Photos from the image-classification dataset "maize-status-prediction" in the GitHub repository Eng-Janvier/maize-status-prediction. Its 2 classes are: FAW, health.

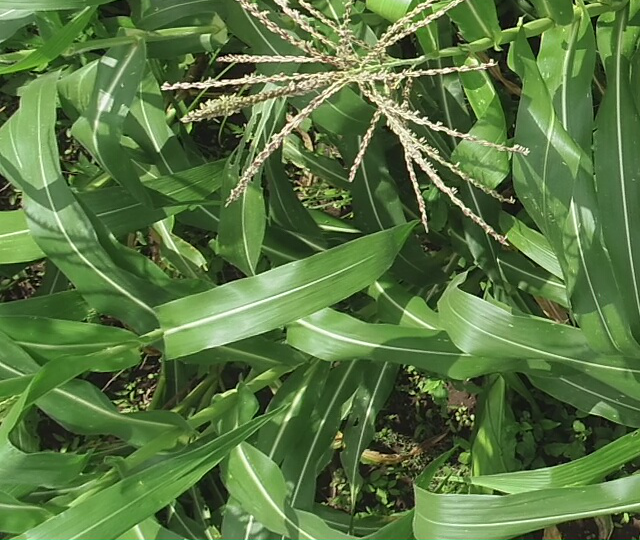
Label: health

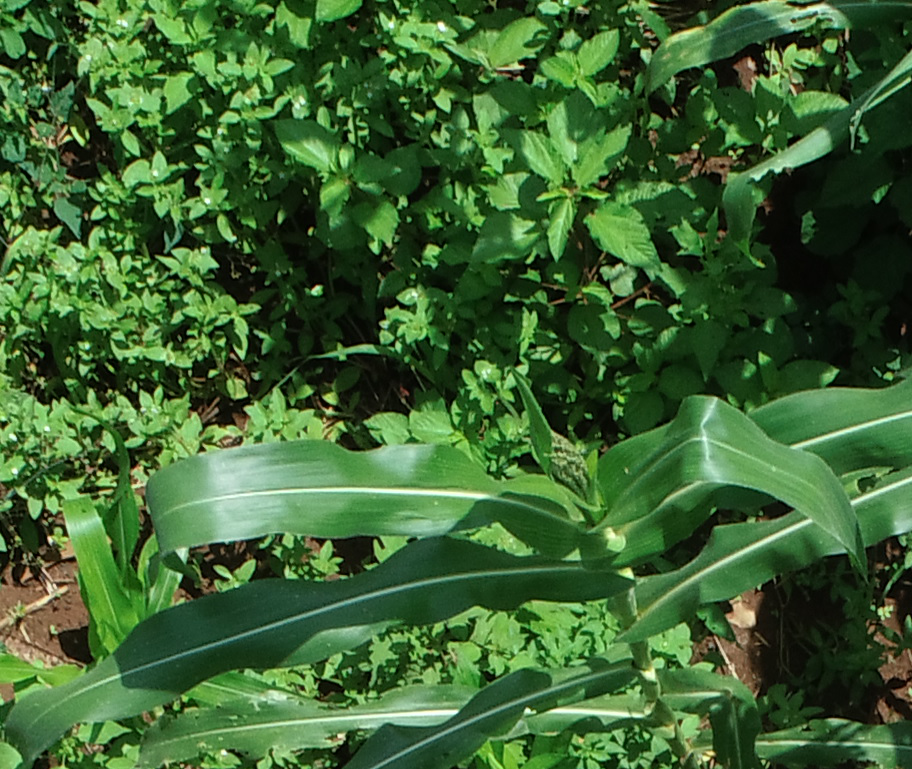
Label: FAW

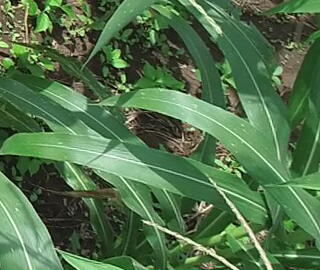
Label: health

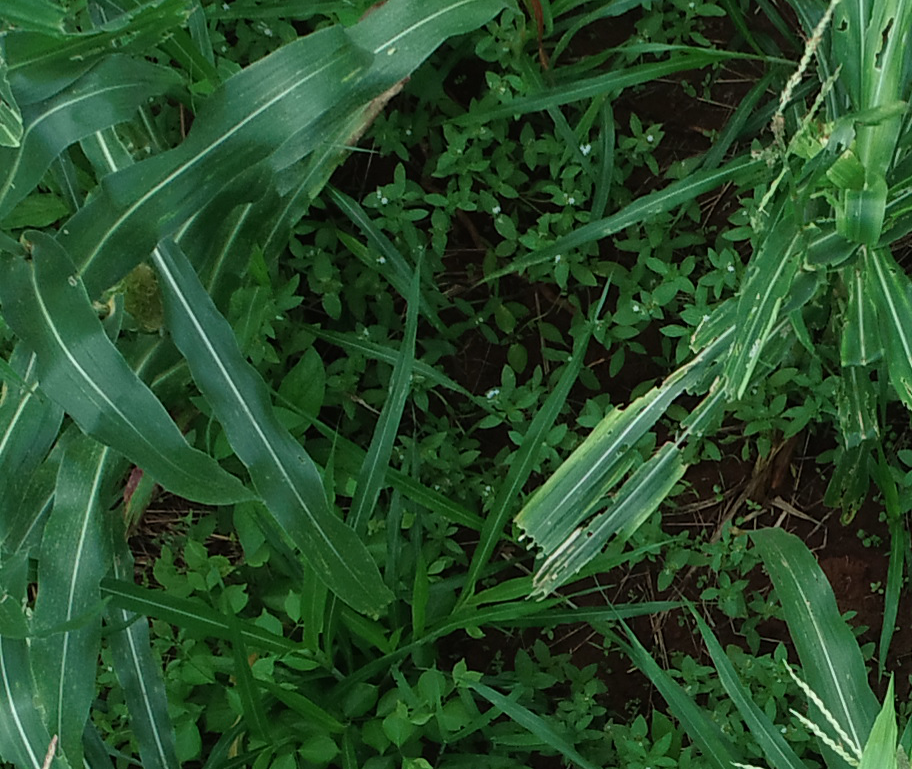
Label: FAW

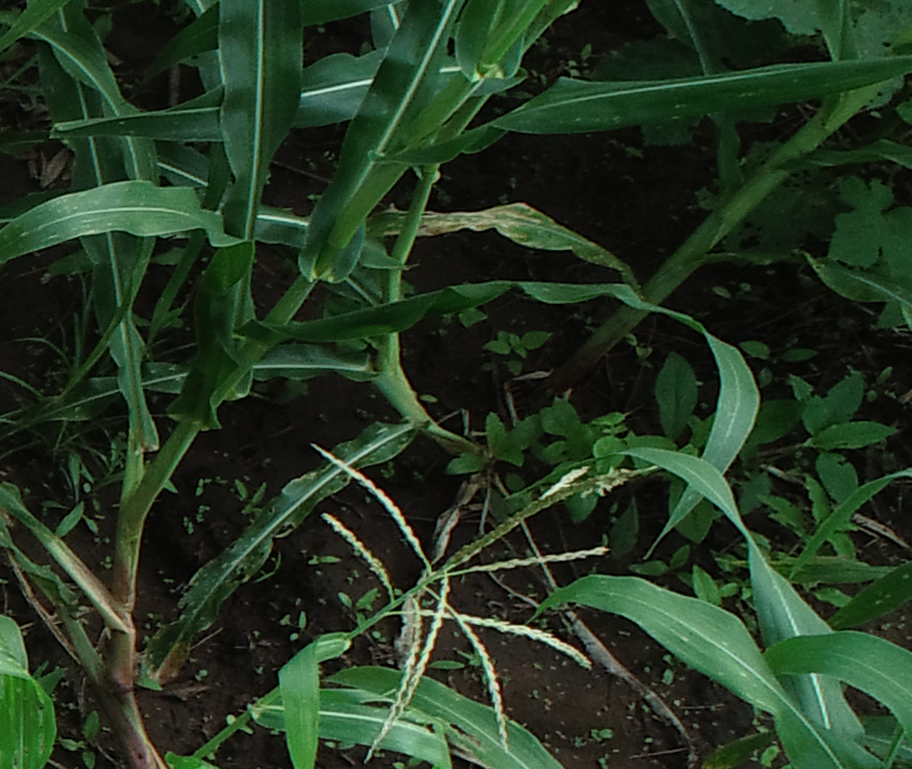
Label: health

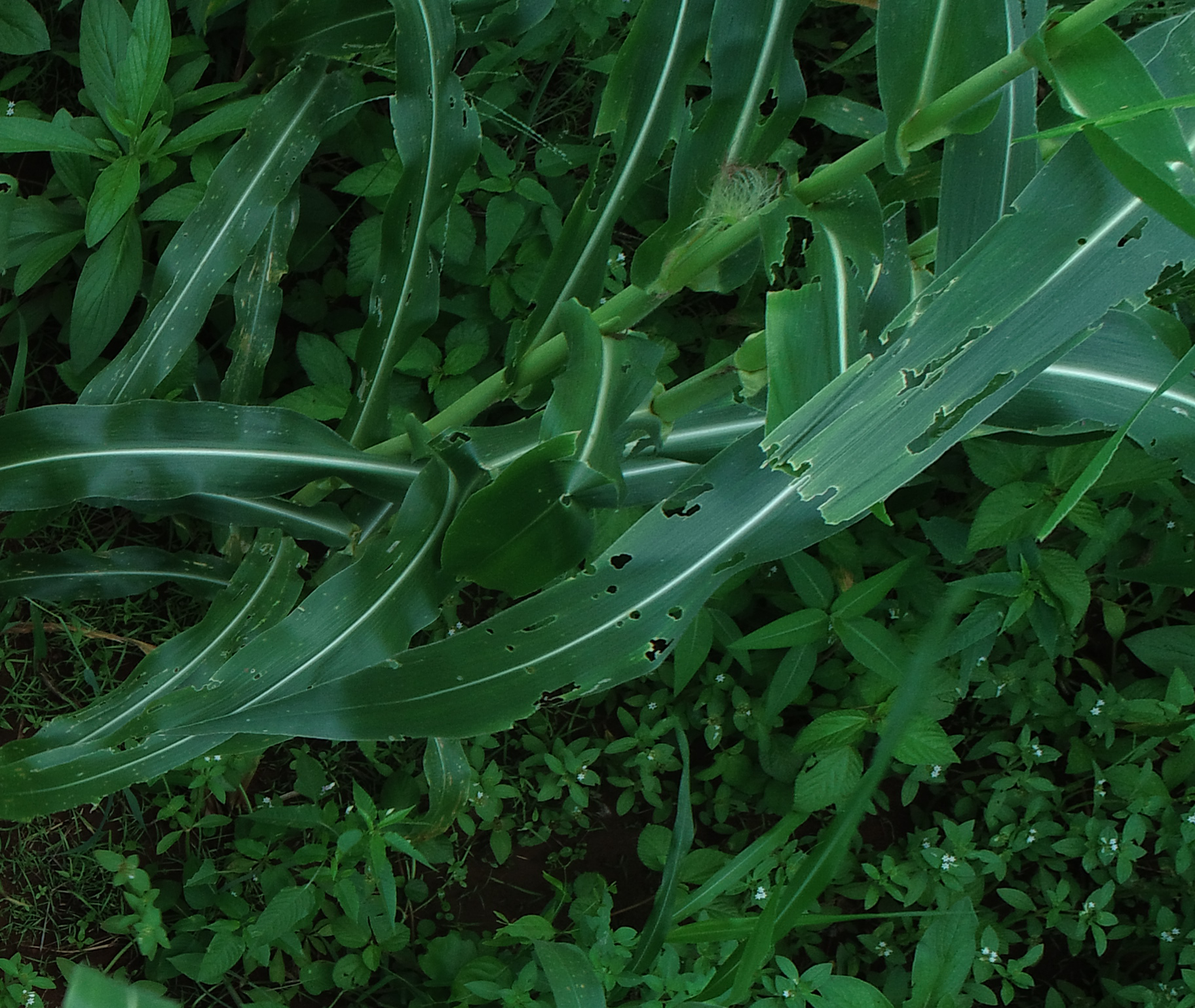
Label: FAW
